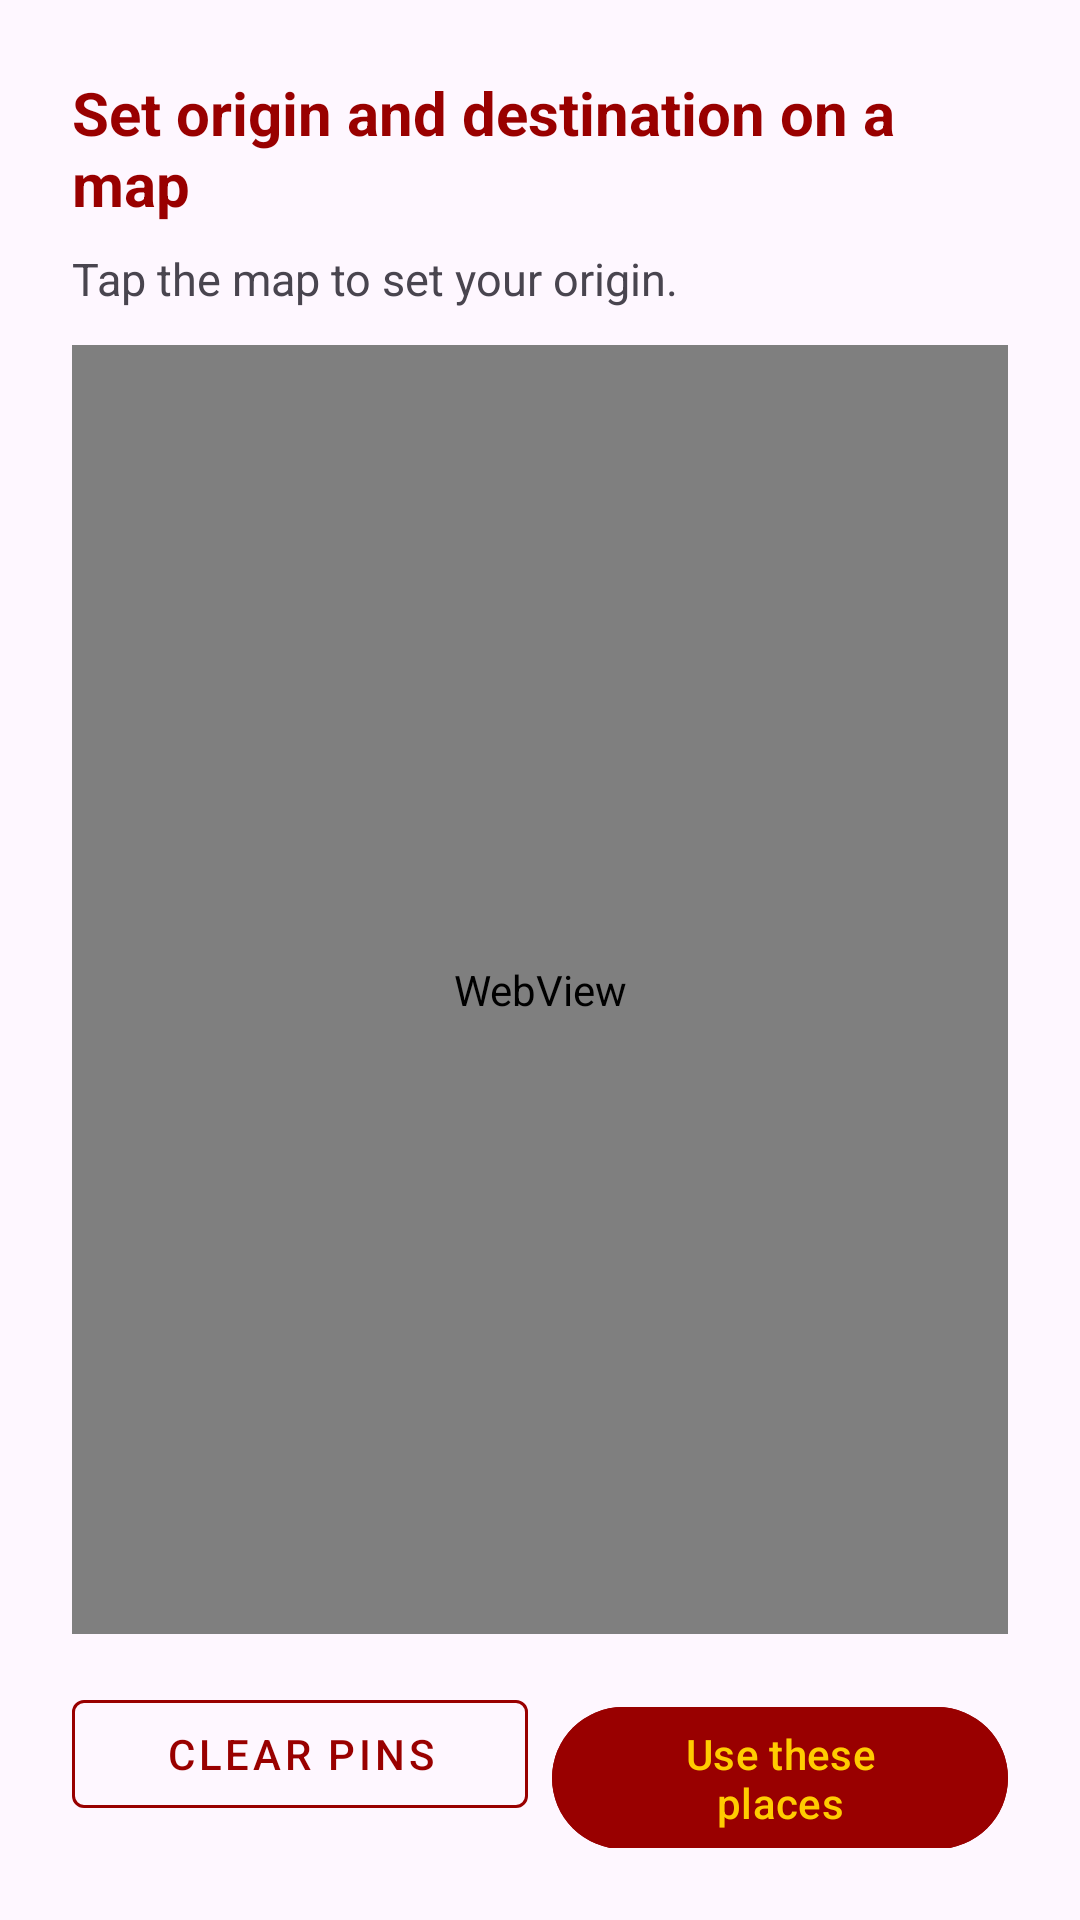

Android layout source for this screen:
<!-- AndroidManifest.xml: application theme Theme.Trojan_Rideshare -->
<!-- res/layout/activity_map_pin.xml -->
<?xml version="1.0" encoding="utf-8"?>
<LinearLayout xmlns:android="http://schemas.android.com/apk/res/android"
    xmlns:app="http://schemas.android.com/apk/res-auto"
    android:id="@+id/mapPinRoot"
    android:layout_width="match_parent"
    android:layout_height="match_parent"
    android:background="?attr/colorSurface"
    android:orientation="vertical"
    android:padding="24dp">

    <TextView
        android:id="@+id/tvMapTitle"
        android:layout_width="match_parent"
        android:layout_height="wrap_content"
        android:text="@string/action_set_on_map"
        android:textColor="@color/usc_cardinal"
        android:textSize="20sp"
        android:textStyle="bold" />

    <TextView
        android:id="@+id/tvMapPrompt"
        android:layout_width="match_parent"
        android:layout_height="wrap_content"
        android:paddingTop="8dp"
        android:paddingBottom="12dp"
        android:text="@string/map_prompt_origin"
        android:textColor="?android:attr/textColorSecondary"
        android:textSize="15sp" />

    <WebView
        android:id="@+id/mapWeb"
        android:layout_width="match_parent"
        android:layout_height="0dp"
        android:layout_weight="1"
        android:contentDescription="@string/action_set_on_map" />

    <LinearLayout
        android:layout_width="match_parent"
        android:layout_height="wrap_content"
        android:orientation="horizontal"
        android:paddingTop="16dp">

        <com.google.android.material.button.MaterialButton
            android:id="@+id/btnClearPins"
            style="@style/Widget.MaterialComponents.Button.OutlinedButton"
            android:layout_width="0dp"
            android:layout_height="wrap_content"
            android:layout_marginEnd="8dp"
            android:layout_weight="1"
            android:text="@string/action_clear_pins"
            android:textColor="@color/usc_cardinal"
            app:strokeColor="@color/usc_cardinal" />

        <com.google.android.material.button.MaterialButton
            android:id="@+id/btnUsePlaces"
            android:layout_width="0dp"
            android:layout_height="wrap_content"
            android:layout_weight="1"
            android:backgroundTint="@color/usc_cardinal"
            android:enabled="false"
            android:text="@string/action_use_places"
            android:textColor="@color/usc_gold" />
    </LinearLayout>

    <ProgressBar
        android:id="@+id/progressBar"
        android:layout_width="wrap_content"
        android:layout_height="wrap_content"
        android:layout_gravity="center_horizontal"
        android:layout_marginBottom="12dp"
        android:indeterminateTint="@color/usc_cardinal"
        android:visibility="gone" />

</LinearLayout>
<!-- resources referenced by this layout -->
<resources>
  <color name="usc_cardinal">#990000</color>
  <color name="usc_gold">#FFCC00</color>
  <string name="action_clear_pins">Clear pins</string>
  <string name="action_set_on_map">Set origin and destination on a map</string>
  <string name="action_use_places">Use these places</string>
  <string name="map_prompt_origin">Tap the map to set your origin.</string>
  <style name="Theme.Trojan_Rideshare" parent="Base.Theme.Trojan_Rideshare" />
  <style name="Base.Theme.Trojan_Rideshare" parent="Theme.Material3.DayNight.NoActionBar">
          <item name="colorPrimary">@color/usc_cardinal</item>
          <item name="colorSecondary">@color/usc_gold</item>
      </style>
</resources>
